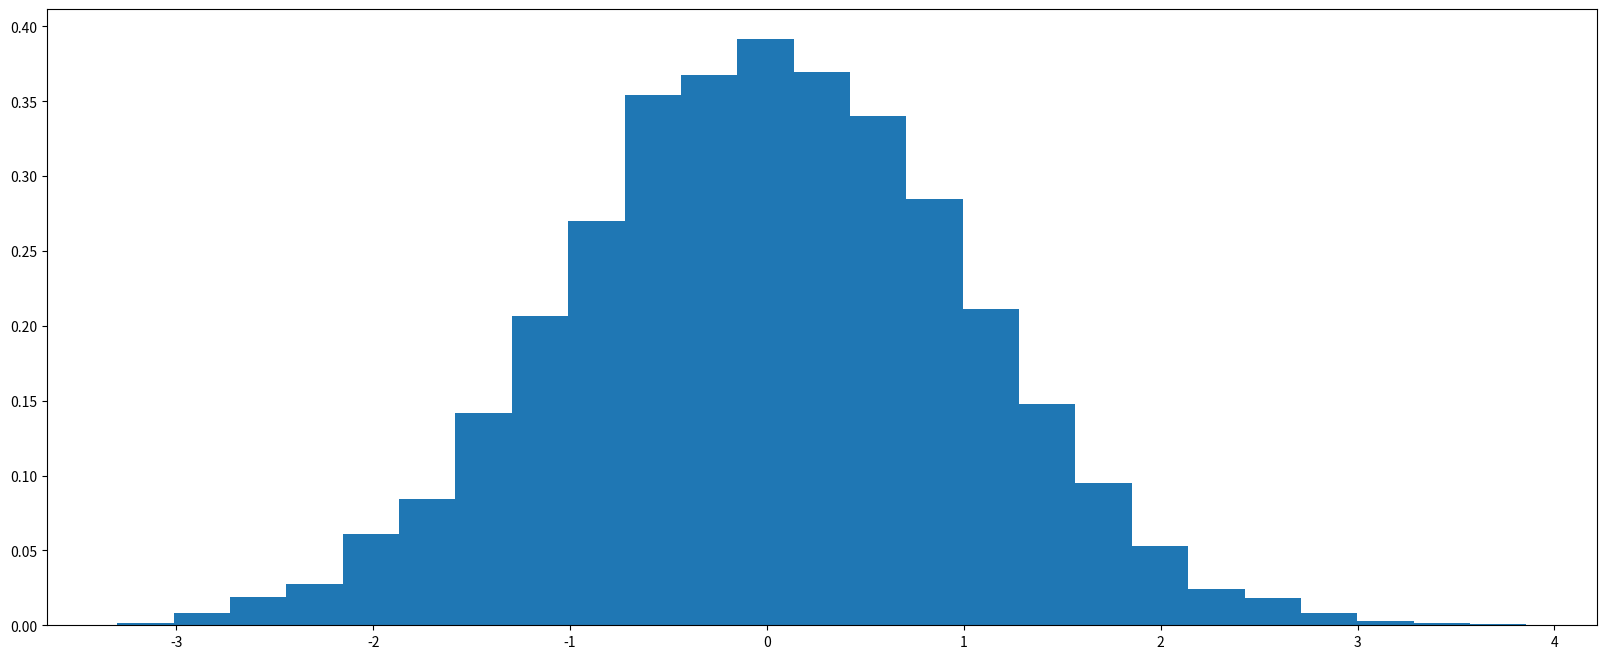

Write the Python code that produced this figure.
#!/usr/bin/python3

import numpy as np
import pandas as pd
import string
import matplotlib.pyplot as plt

# figsize 图像宽高, 单位:英寸
# dpi: 分辨率
# facecolor: 背景色
# edgecolor: 边框颜色
plt.figure(figsize=(20, 8), dpi=80)

# 数据
random = np.random.RandomState(100)

x = random.randn(10000)

print("==== x ======\n", x)

# 绘制频数图
plt.hist(x, bins=25, density=True)

# 显示出来
plt.show()

